The GitHub repository Reyad02/snake-gourd-leaf-disease-prediction contains a labelled image folder "snake-gourd-leaf-disease-prediction" with 3 categories: anthracnose, healthy, yellow. Examples follow, each with its label.

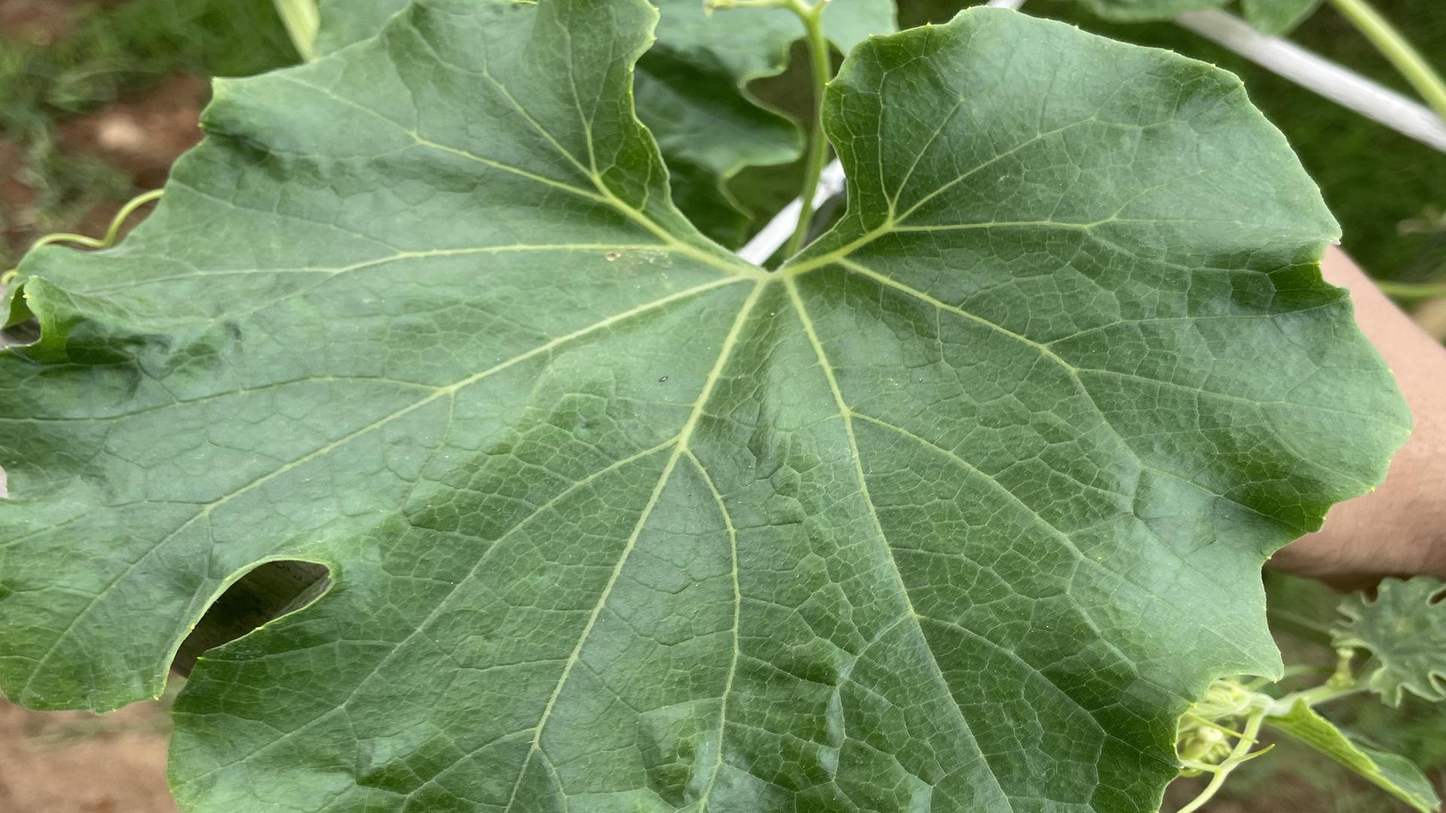
Label: healthy

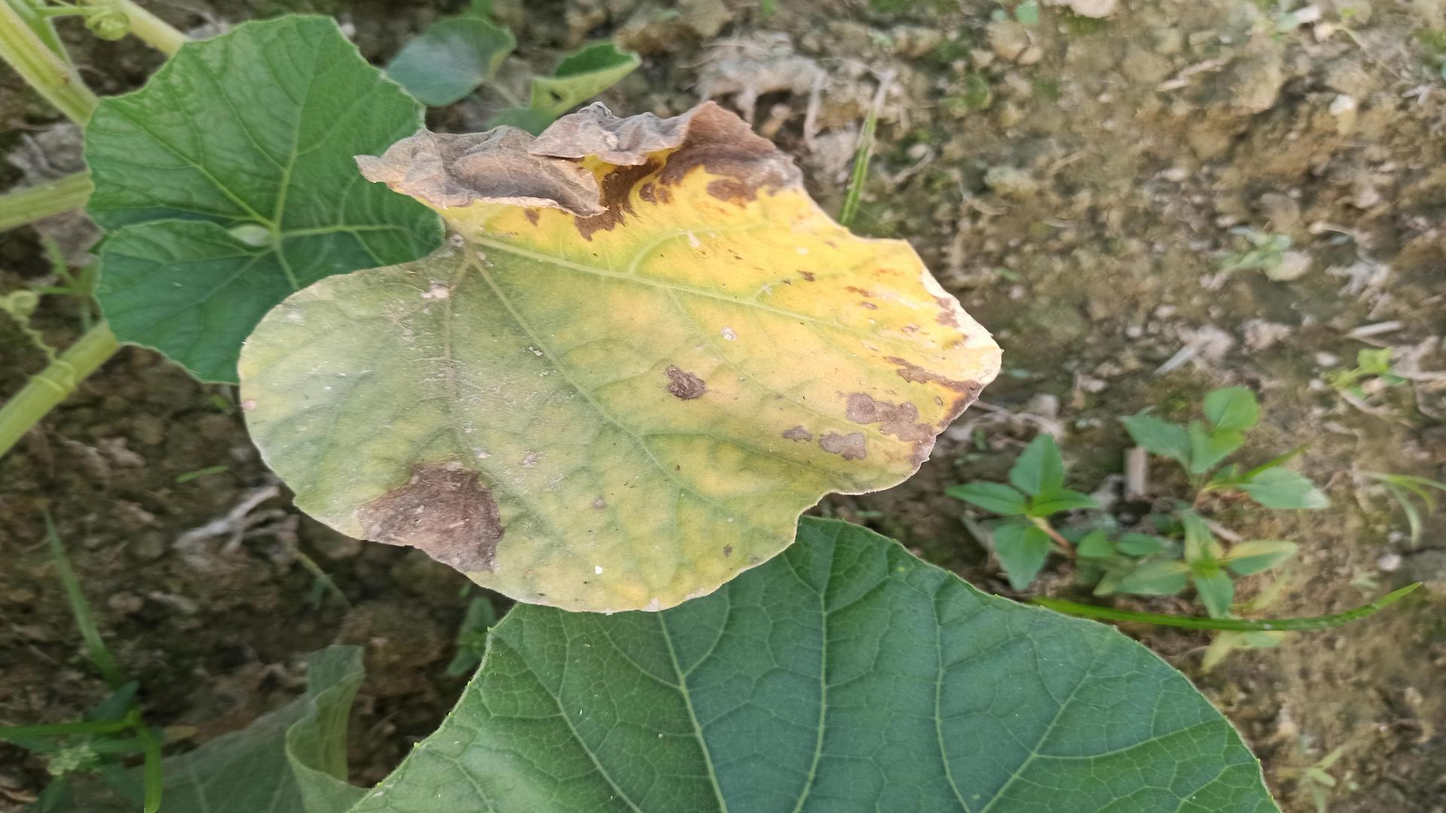
Label: anthracnose

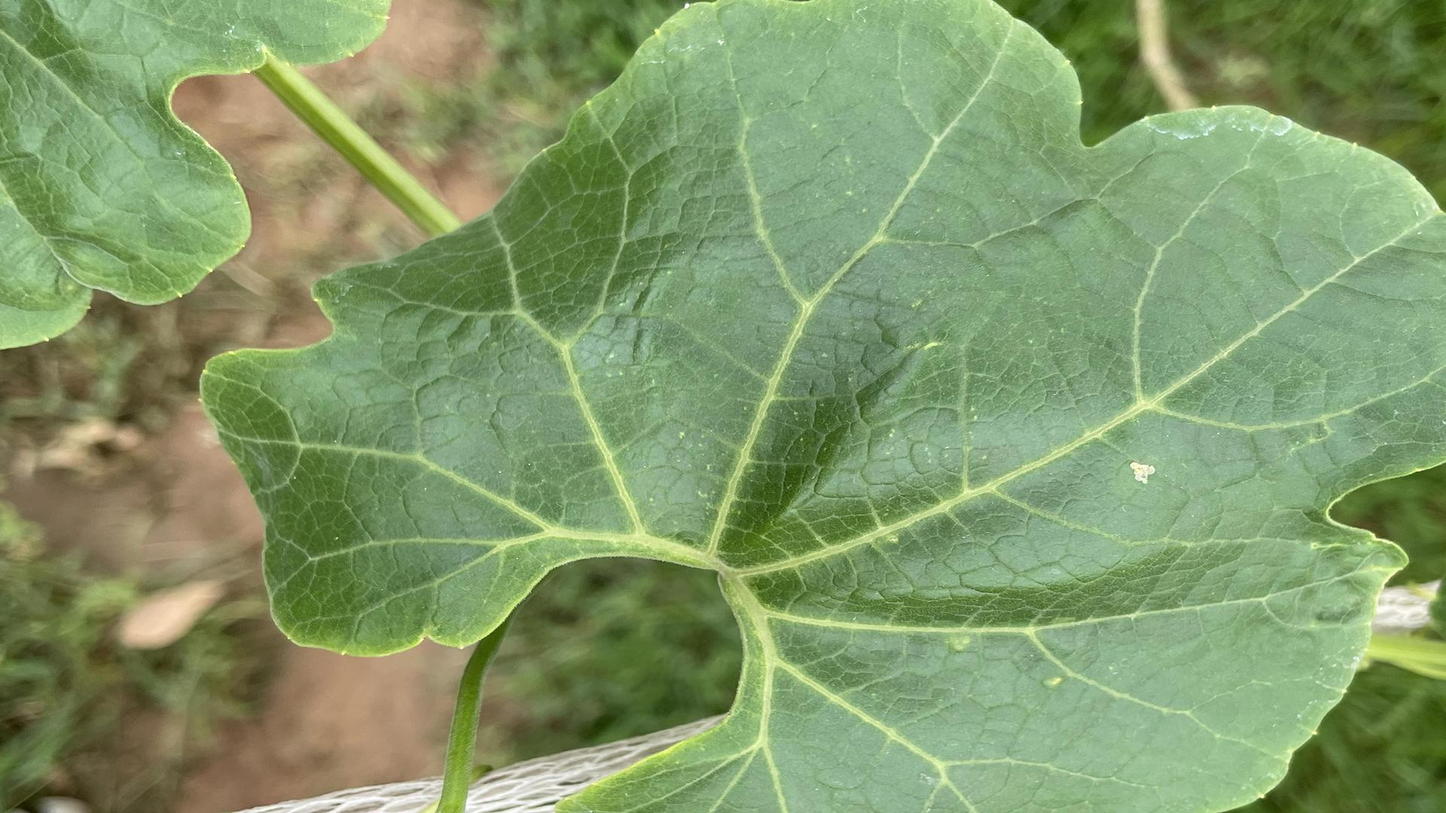
Label: healthy

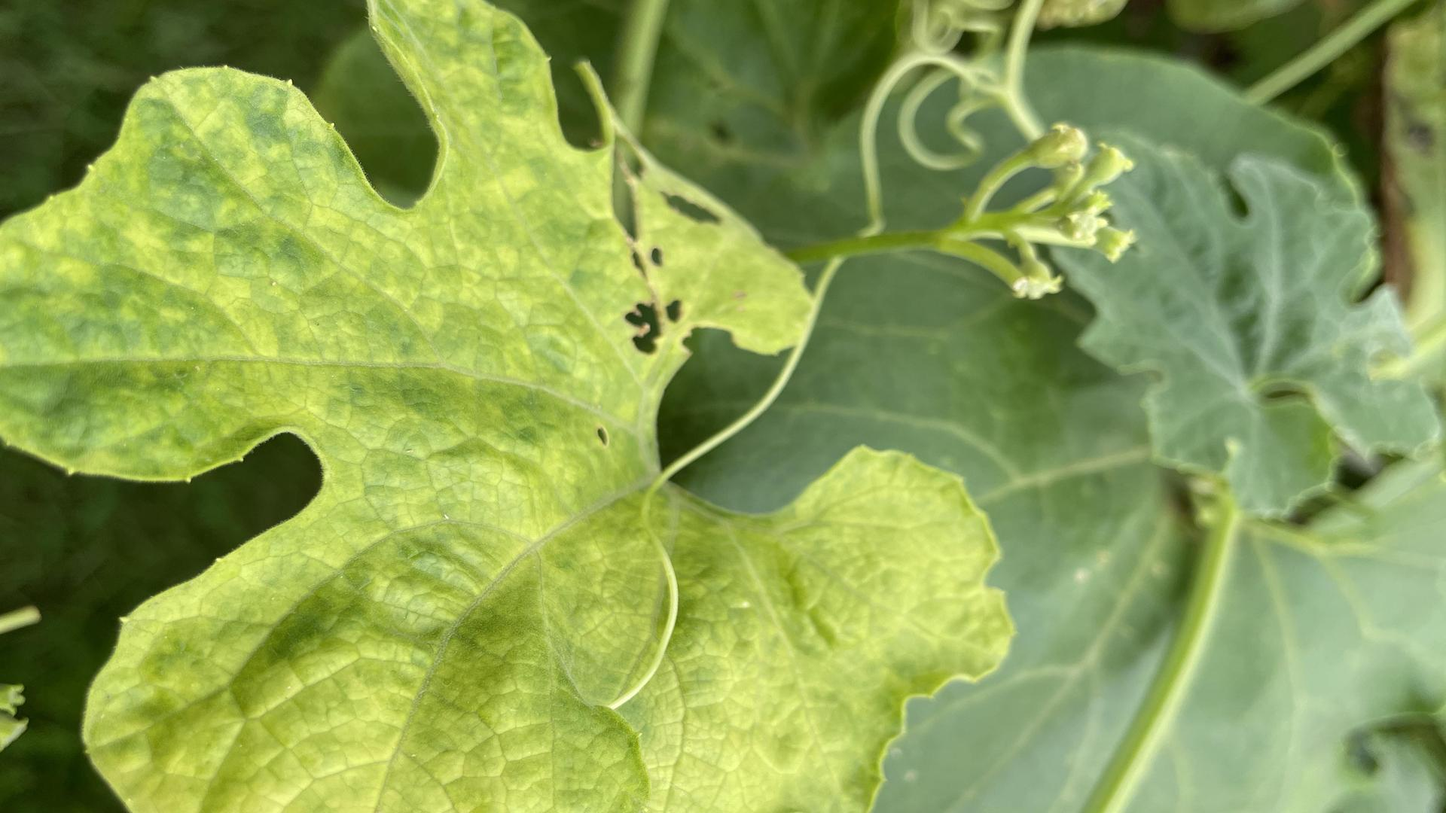
Label: yellow

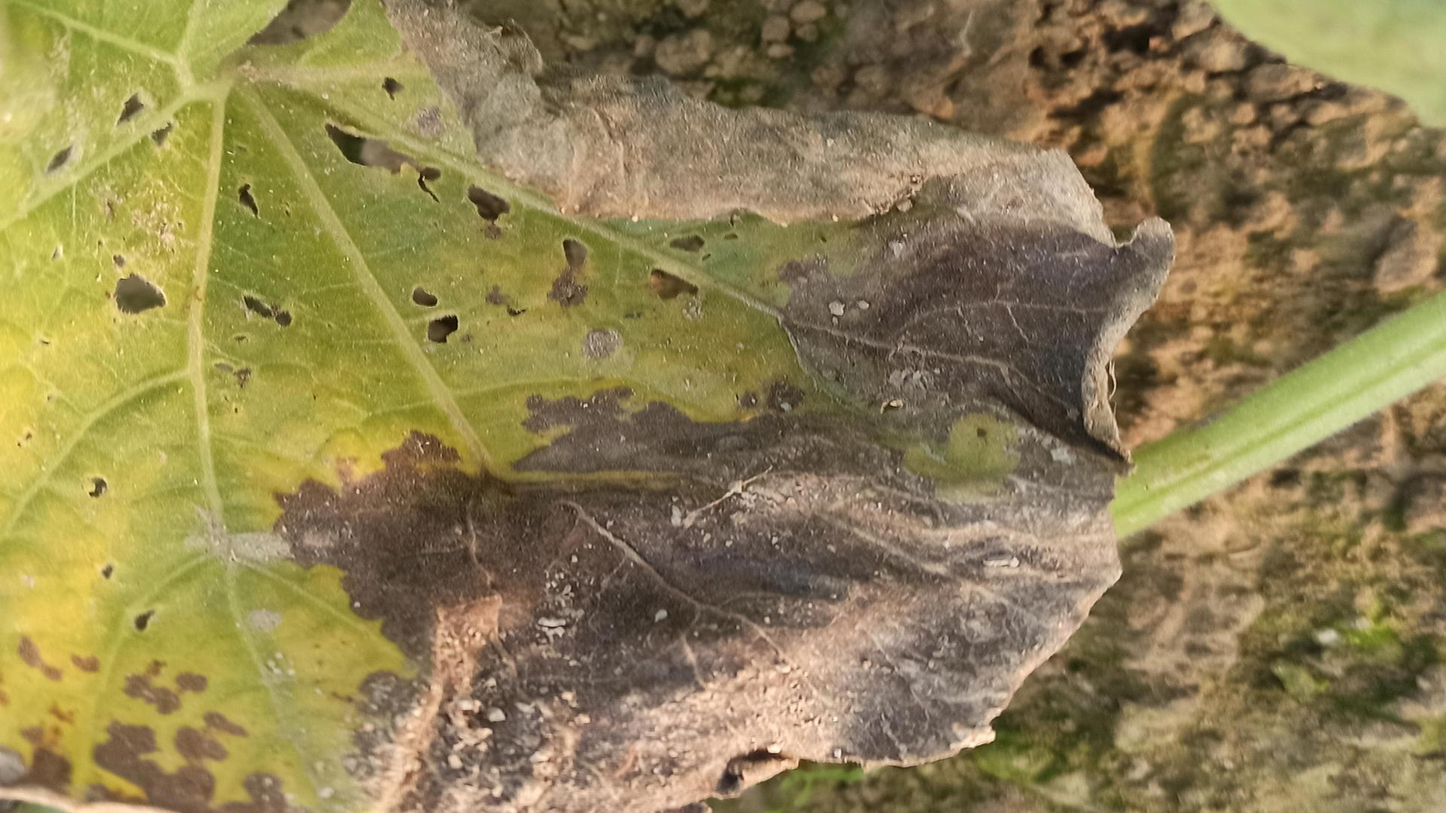
Label: anthracnose

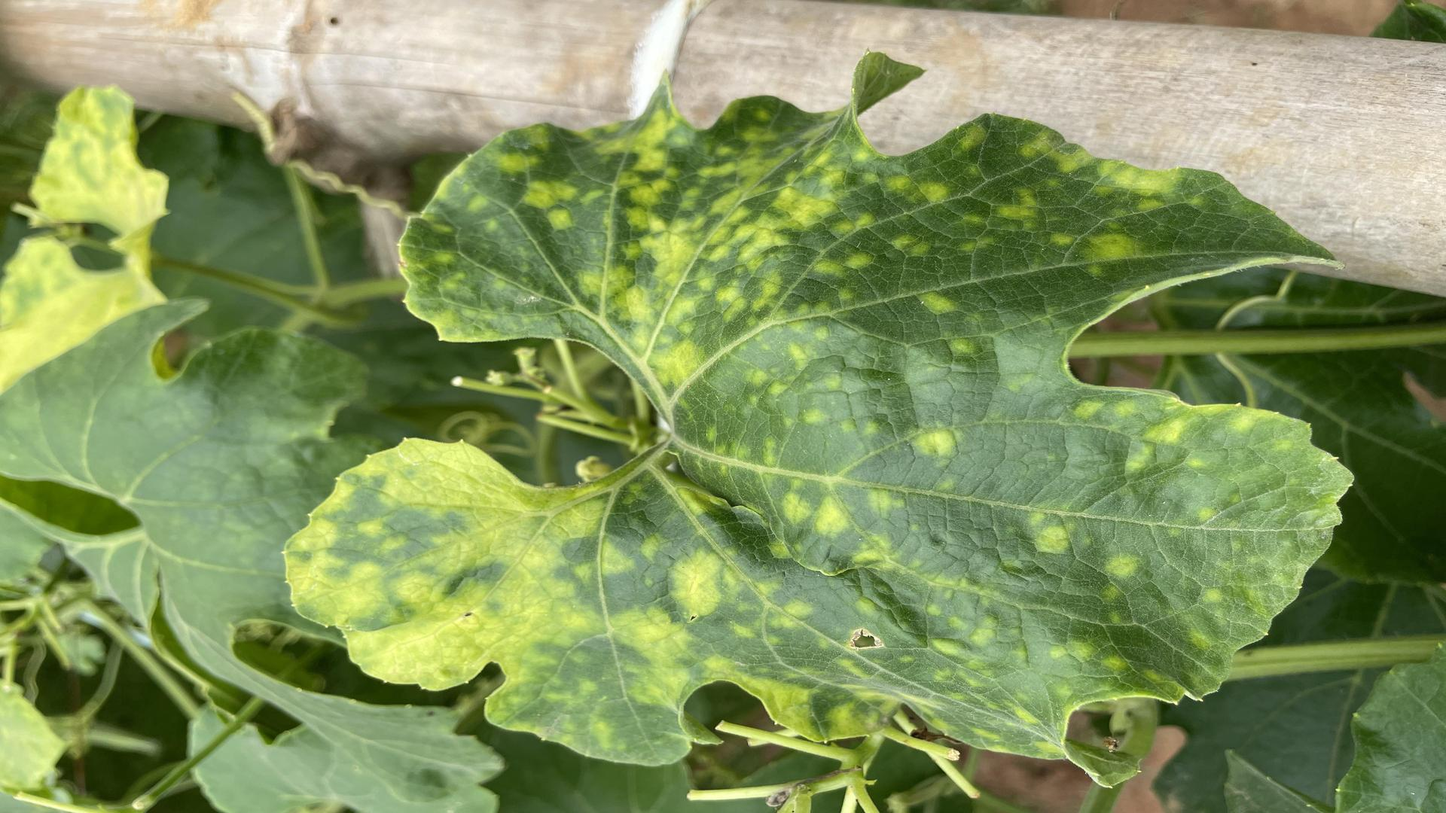
Label: yellow
